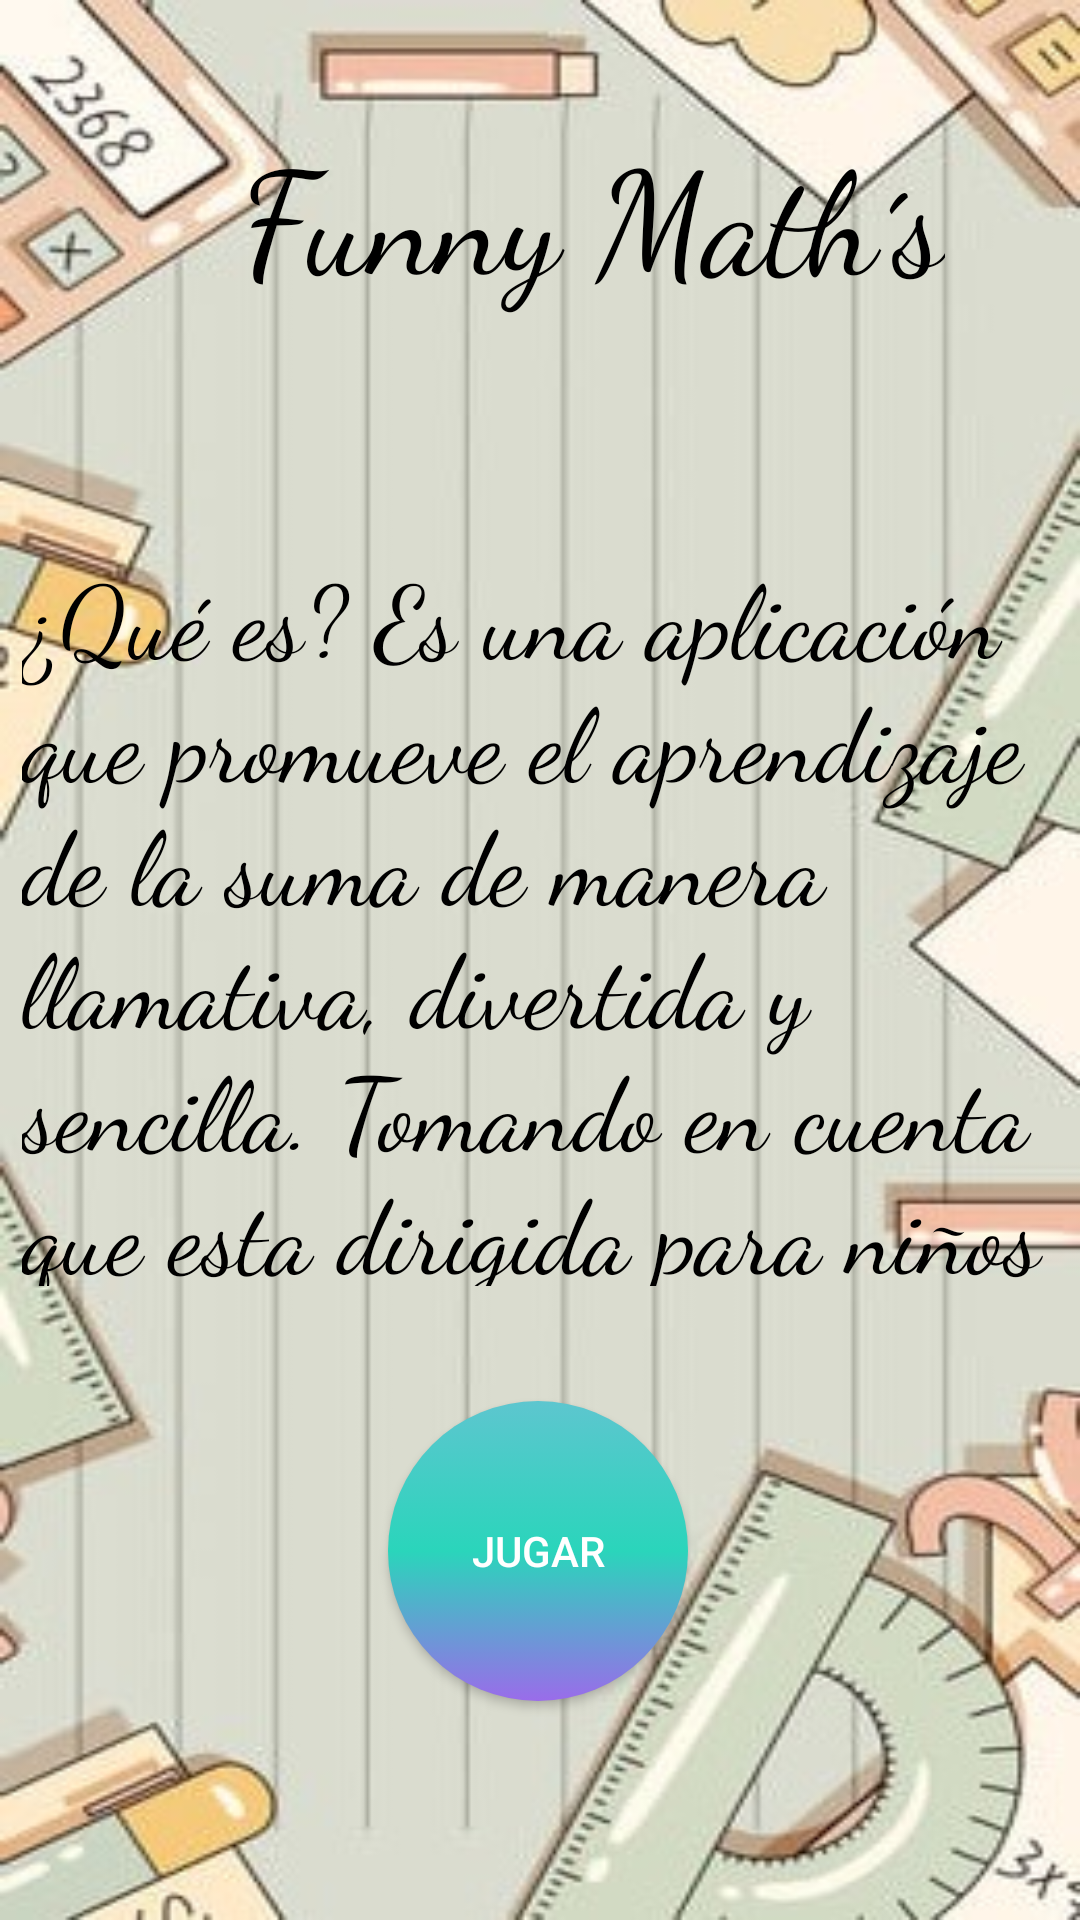

Write the Android layout XML for this screen, with the resource values it uses.
<!-- AndroidManifest.xml: application theme Theme.Design.NoActionBar -->
<!-- res/layout/activity_main.xml -->
<?xml version="1.0" encoding="utf-8"?>
<androidx.constraintlayout.widget.ConstraintLayout
    xmlns:android="http://schemas.android.com/apk/res/android"
    xmlns:app="http://schemas.android.com/apk/res-auto"
    xmlns:tools="http://schemas.android.com/tools"
    android:layout_width="match_parent"
    android:layout_height="match_parent"
    android:background="@drawable/fondo"
    tools:context=".MainActivity">

    <TextView
        android:id="@+id/textView"
        android:layout_width="wrap_content"
        android:layout_height="wrap_content"
        android:backgroundTint="@color/black"
        android:fontFamily="cursive"
        android:shadowColor="@color/black"
        android:text="@string/titulo"
        android:textColor="@color/black"
        android:textColorHighlight="@color/black"
        android:textColorHint="@color/black"
        android:textColorLink="@color/black"
        android:textSize="48sp"
        app:layout_constraintBottom_toBottomOf="parent"
        app:layout_constraintEnd_toEndOf="parent"
        app:layout_constraintHorizontal_bias="0.642"
        app:layout_constraintStart_toStartOf="parent"
        app:layout_constraintTop_toTopOf="parent"
        app:layout_constraintVertical_bias="0.066" />

    <TextView
        android:id="@+id/textView2"
        android:layout_width="350dp"
        android:layout_height="247dp"
        android:backgroundTint="@color/black"
        android:fontFamily="cursive"
        android:shadowColor="@color/black"
        android:text="@string/resumen"
        android:textColor="@color/black"
        android:textColorHighlight="@color/black"
        android:textColorHint="@color/black"
        android:textColorLink="@color/black"
        android:textSize="34sp"
        app:layout_constraintBottom_toBottomOf="parent"
        app:layout_constraintEnd_toEndOf="parent"
        app:layout_constraintHorizontal_bias="0.737"
        app:layout_constraintStart_toStartOf="parent"
        app:layout_constraintTop_toTopOf="parent"
        app:layout_constraintVertical_bias="0.462" />

    <Button
        android:id="@+id/button2"
        android:layout_width="wrap_content"
        android:layout_height="wrap_content"
        android:background="@drawable/btn_color"
        android:backgroundTint="@null"
        android:onClick="Siguiente"
        android:text="@string/b_main"
        app:layout_constraintBottom_toBottomOf="parent"
        app:layout_constraintEnd_toEndOf="parent"
        app:layout_constraintHorizontal_bias="0.498"
        app:layout_constraintStart_toStartOf="parent"
        app:layout_constraintTop_toTopOf="parent"
        app:layout_constraintVertical_bias="0.865" />

</androidx.constraintlayout.widget.ConstraintLayout>
<!-- resources referenced by this layout -->
<resources>
  <color name="black">#FF000000</color>
  <!-- drawable btn_color (drawable) -->
  <?xml version="1.0" encoding="utf-8"?>
  <selector xmlns:android="http://schemas.android.com/apk/res/android">
  
      <item>
          <shape android:shape="rectangle">
              <gradient
                  android:startColor="#9A6CEA"
                  android:centerColor="#2AD5BB"
                  android:endColor="#5DC6CF"
                  android:angle="90"/>
              <corners android:radius="100dp"/>
              <size android:width="100dp" android:height="100dp"/>
          </shape>
      </item>
  
  </selector>
  <!-- drawable fondo: jpg bitmap (drawable, 58744 bytes) -->
  <string name="b_main">Jugar</string>
  <string name="resumen">¿Qué es?
          <br>Es una aplicación que promueve el aprendizaje de la suma de manera llamativa, divertida y sencilla.
      Tomando en cuenta que esta dirigida para niños de 3 a 5 años.</br></string>
  <string name="titulo">Funny Math´s</string>
</resources>
